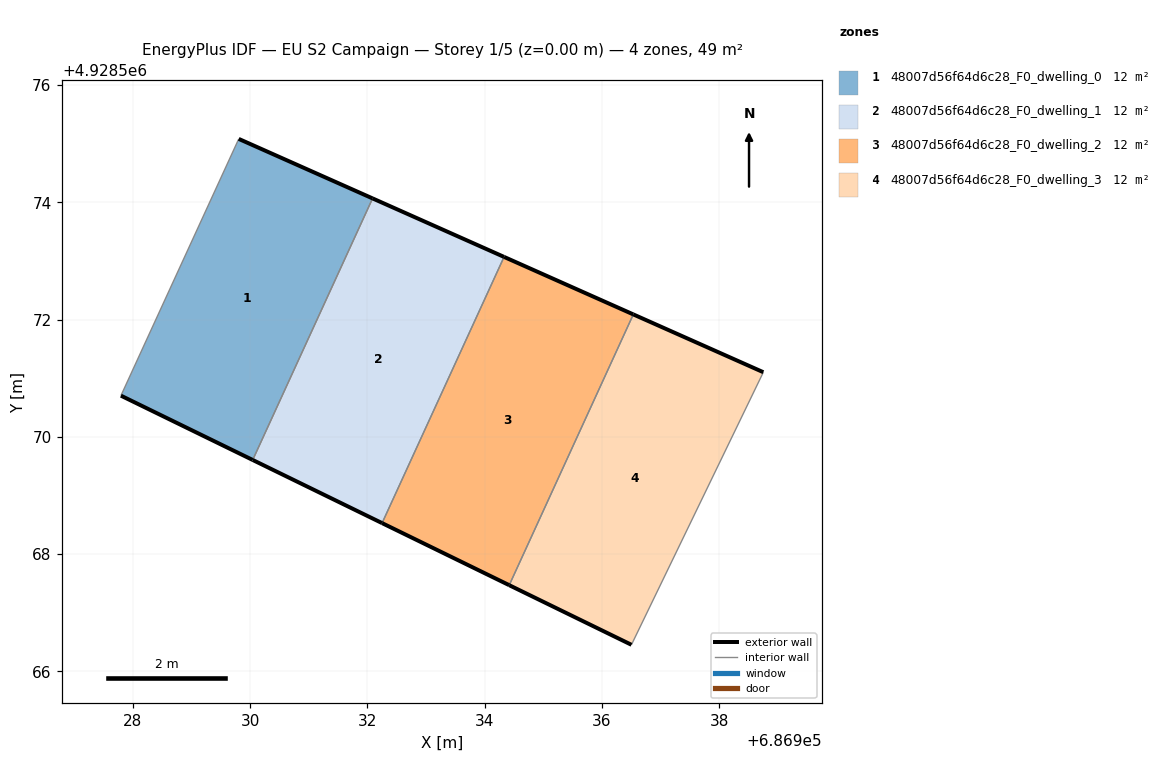
=== STOREY PLAN SPEC (per zone: floor XY polygon, exterior-wall plan segments, windows/doors) ===
zone 1: 48007d56f64d6c28_F0_dwelling_0  (12.2 m²)
  floor: (686930.04, 4928569.60) (686932.09, 4928574.07) (686929.81, 4928575.08) (686927.80, 4928570.70)
  exterior wall: (686930.04, 4928569.60) – (686927.80, 4928570.70)  [2.5 m]
  exterior wall: (686929.81, 4928575.08) – (686932.09, 4928574.07)  [2.5 m]
  interior walls: 2
zone 2: 48007d56f64d6c28_F0_dwelling_1  (12.2 m²)
  floor: (686932.25, 4928568.53) (686934.33, 4928573.07) (686932.09, 4928574.07) (686930.04, 4928569.60)
  exterior wall: (686932.25, 4928568.53) – (686930.04, 4928569.60)  [2.5 m]
  exterior wall: (686932.09, 4928574.07) – (686934.33, 4928573.07)  [2.5 m]
  interior walls: 2
zone 3: 48007d56f64d6c28_F0_dwelling_2  (12.2 m²)
  floor: (686934.42, 4928567.47) (686936.54, 4928572.09) (686934.33, 4928573.07) (686932.25, 4928568.53)
  exterior wall: (686934.42, 4928567.47) – (686932.25, 4928568.53)  [2.4 m]
  exterior wall: (686934.33, 4928573.07) – (686936.54, 4928572.09)  [2.4 m]
  interior walls: 2
zone 4: 48007d56f64d6c28_F0_dwelling_3  (12.2 m²)
  floor: (686936.51, 4928566.45) (686938.76, 4928571.10) (686936.54, 4928572.09) (686934.42, 4928567.47)
  exterior wall: (686936.51, 4928566.45) – (686934.42, 4928567.47)  [2.3 m]
  exterior wall: (686936.54, 4928572.09) – (686938.76, 4928571.10)  [2.4 m]
  interior walls: 2

=== DERIVED (storey summary) ===
Building: EU S2 Campaign
Storey: 1 of 5  (floor level z = 0.00 m)
Storey gross floor area: 48.6 m²
Zones on this storey: 4
  - 48007d56f64d6c28_F0_dwelling_0: floor 12.2 m²; exterior wall 5.0 m (15.0 m²); WWR 0.0%
  - 48007d56f64d6c28_F0_dwelling_1: floor 12.2 m²; exterior wall 4.9 m (14.7 m²); WWR 0.0%
  - 48007d56f64d6c28_F0_dwelling_2: floor 12.2 m²; exterior wall 4.8 m (14.5 m²); WWR 0.0%
  - 48007d56f64d6c28_F0_dwelling_3: floor 12.2 m²; exterior wall 4.7 m (14.2 m²); WWR 0.0%
Zone adjacency (shared interzone walls):
  - 48007d56f64d6c28_F0_dwelling_0 ↔ 48007d56f64d6c28_F0_dwelling_1
  - 48007d56f64d6c28_F0_dwelling_1 ↔ 48007d56f64d6c28_F0_dwelling_2
  - 48007d56f64d6c28_F0_dwelling_2 ↔ 48007d56f64d6c28_F0_dwelling_3